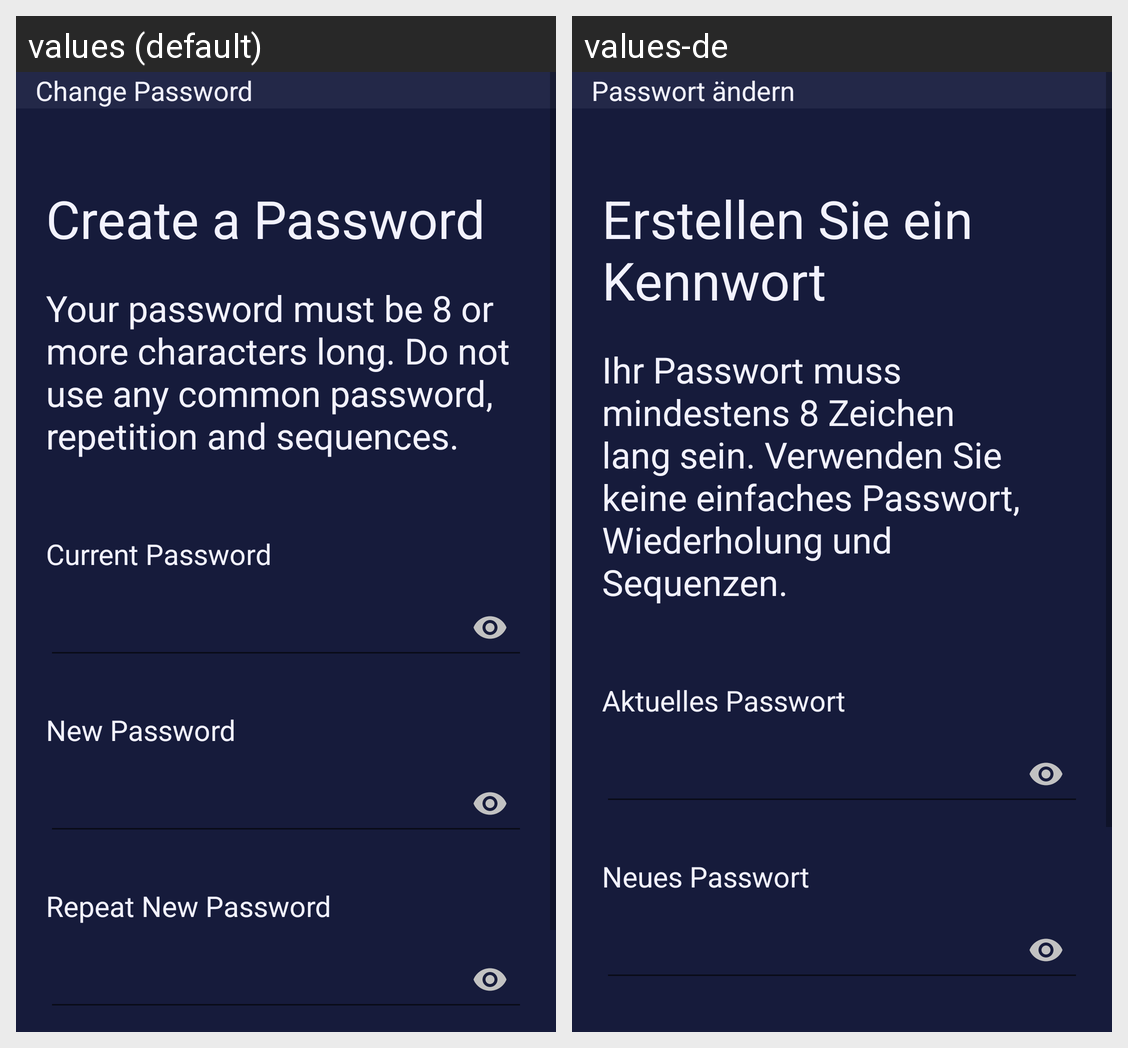

The Android screen above is rendered under two locales of the same app. Produce the string resources it draws, with the default and per-locale values.
Android screen res/layout/activity_edit_profile_change_password.xml rendered under 2 locales, left to right: values (default), values-de. Device: Nexus 5 (rendered at 1080×1920; each locale shown at half size, 540×960, under a caption strip naming it); theme AppTheme.
Strings drawn on this screen, with the default value and each locale's value (text and hints the layout hard-codes, and strings that could not be matched under every locale, appear in the picture but are not listed):

change_password
  values: Change Password
  values-de: Passwort ändern

create_a_password
  values: Create a Password
  values-de: Erstellen Sie ein Kennwort

your_password_must_be_8_or_more_characters_long_do_not_use_any_common_password_repetition_and_sequences
  values: Your password must be 8 or more characters long. Do not use any common password, repetition and sequences.
  values-de: Ihr Passwort muss mindestens 8 Zeichen lang sein. Verwenden Sie keine einfaches Passwort, Wiederholung und Sequenzen. 

current_password
  values: Current Password
  values-de: Aktuelles Passwort

new_password
  values: New Password
  values-de: Neues Passwort
